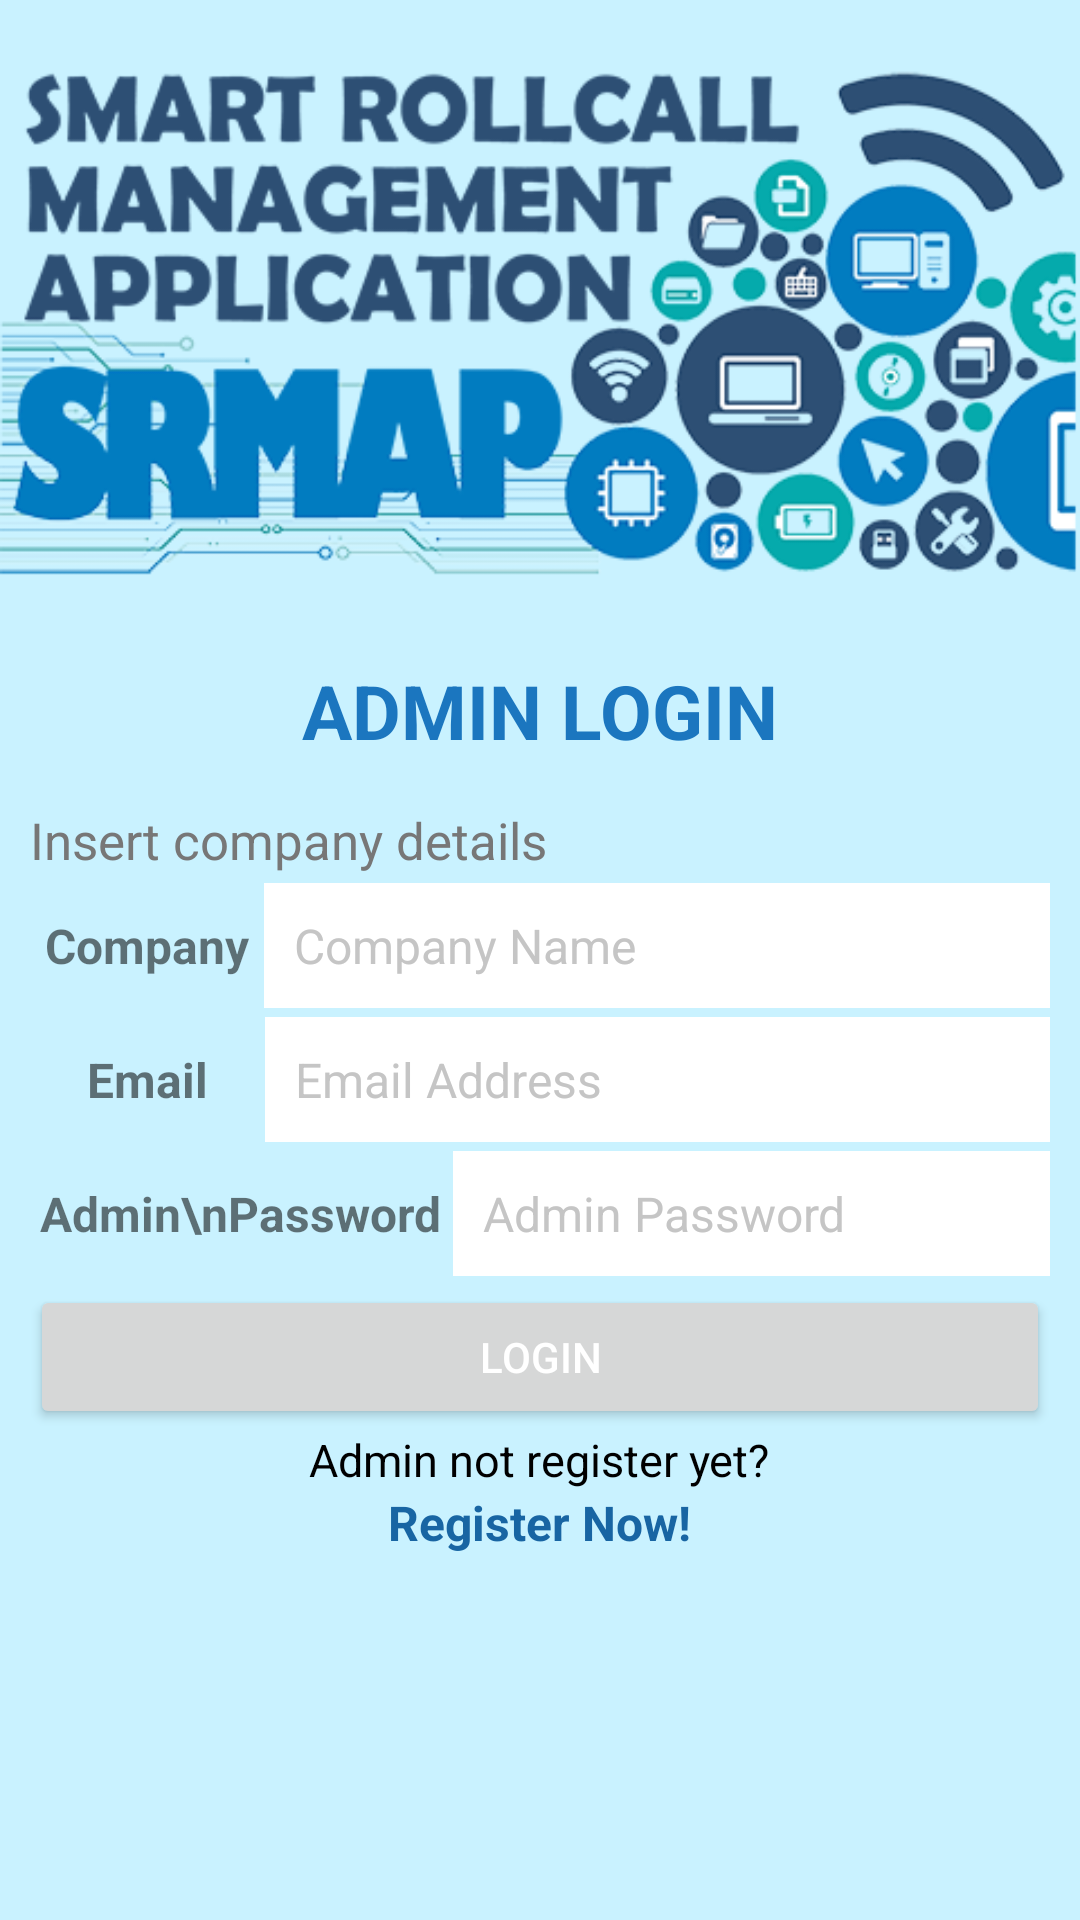

Write the Android layout XML for this screen, with the resource values it uses.
<!-- AndroidManifest.xml: application theme Theme.MyOTPAuthentification -->
<!-- res/layout/admin_login.xml -->
<?xml version="1.0" encoding="utf-8"?>
<LinearLayout xmlns:android="http://schemas.android.com/apk/res/android"
    xmlns:app="http://schemas.android.com/apk/res-auto"
    xmlns:tools="http://schemas.android.com/tools"
    android:layout_width="match_parent"
    android:layout_height="match_parent"
    android:orientation="vertical"
    android:background="#97A5EAFF"
    tools:context=".UserProfile">

    <ImageView
        android:layout_width="match_parent"
        android:layout_height="210dp"
        app:srcCompat="@drawable/header" />


    <LinearLayout
        android:id="@+id/adminloginpage"
        android:layout_width="match_parent"
        android:layout_height="wrap_content"
        android:orientation="vertical"
        android:padding="10dp"
        android:gravity="center">

        <TextView
            android:layout_width="wrap_content"
            android:layout_height="wrap_content"
            android:text="ADMIN LOGIN"
            android:textColor="#1B76BF"
            android:textStyle="bold"
            android:textSize="25dp"
            android:layout_marginBottom="10dp"/>

        <TextView
            android:layout_width="match_parent"
            android:layout_height="wrap_content"
            android:text="Insert company details"
            android:layout_marginTop="5dp"
            android:layout_marginBottom="3dp"
            android:textColor="#777777"
            android:textSize="17dp"/>

        <LinearLayout
            android:layout_width="match_parent"
            android:layout_height="wrap_content"
            android:layout_marginBottom="3dp">

            <TextView
                android:layout_width="wrap_content"
                android:layout_height="40dp"
                android:gravity="center"
                android:text="Company"
                android:textSize="16dp"
                android:paddingLeft="5dp"
                android:paddingRight="5dp"
                android:textStyle="bold" />

            <EditText
                android:id="@+id/companyname"
                android:layout_width="match_parent"
                android:layout_height="wrap_content"
                android:background="#fff"
                android:hint="Company Name"
                android:textColor="#000"
                android:textSize="16dp"
                android:padding="10dp"
                android:textColorHint="#c5c5c5" />

        </LinearLayout>

        <LinearLayout
            android:layout_width="match_parent"
            android:layout_height="wrap_content"
            android:layout_marginBottom="3dp">

            <TextView
                android:layout_width="wrap_content"
                android:layout_height="40dp"
                android:gravity="center"
                android:text="Email"
                android:textSize="16dp"
                android:paddingLeft="19dp"
                android:paddingRight="19dp"
                android:textStyle="bold" />

            <EditText
                android:id="@+id/email"
                android:layout_width="match_parent"
                android:layout_height="wrap_content"
                android:background="#fff"
                android:textColor="#000"
                android:textSize="16dp"
                android:hint="Email Address"
                android:inputType="textEmailAddress"
                android:padding="10dp"
                android:textColorHint="#c5c5c5" />

        </LinearLayout>

        <LinearLayout
            android:layout_width="match_parent"
            android:layout_height="wrap_content"
            android:layout_marginBottom="3dp">

            <TextView
                android:layout_width="wrap_content"
                android:layout_height="match_parent"
                android:gravity="center"
                android:text="Admin\nPassword"
                android:textSize="16dp"
                android:paddingLeft="3dp"
                android:paddingRight="4dp"
                android:textStyle="bold" />

            <EditText
                android:id="@+id/adminpassword"
                android:layout_width="match_parent"
                android:layout_height="wrap_content"
                android:background="#fff"
                android:hint="Admin Password"
                android:inputType="textPassword"
                android:textColor="#000"
                android:textSize="16dp"
                android:padding="10dp"
                android:textColorHint="#c5c5c5" />

        </LinearLayout>

        <LinearLayout
            android:layout_width="match_parent"
            android:layout_height="wrap_content"
            android:orientation="vertical">

            <Button
                android:id="@+id/adminloginbtn"
                android:layout_width="match_parent"
                android:layout_height="wrap_content"
                android:layout_gravity="center_horizontal"
                android:textColor="@color/white"
                android:text="login" />

            <TextView
                android:layout_width="wrap_content"
                android:layout_height="wrap_content"
                android:layout_gravity="center"
                android:text="Admin not register yet?"
                android:textColor="#000"
                android:textSize="15dp" />

            <TextView
                android:id="@+id/registernowbtn"
                android:layout_width="wrap_content"
                android:layout_height="wrap_content"
                android:layout_gravity="center"
                android:text="Register Now!"
                android:textStyle="bold"
                android:textColor="#1865A3"
                android:textSize="16dp" />

        </LinearLayout>

    </LinearLayout>

    <LinearLayout
        android:id="@+id/adminprofilepage"
        android:layout_width="match_parent"
        android:layout_height="wrap_content"
        android:orientation="vertical"
        android:padding="10dp"
        android:gravity="center">

        <TextView
            android:id="@+id/txtcompanyname"
            android:layout_width="wrap_content"
            android:layout_height="wrap_content"
            android:textColor="#000"
            android:textSize="25dp"
            android:layout_marginBottom="10dp"/>

    </LinearLayout>

</LinearLayout>
<!-- resources referenced by this layout -->
<resources>
  <color name="white">#FFFFFFFF</color>
  <!-- drawable header: png bitmap (drawable-v24, 112143 bytes) -->
  <style name="Theme.MyOTPAuthentification" parent="Theme.MaterialComponents.DayNight.NoActionBar">
          
          <item name="colorPrimary">#A31C43A6</item>
          <item name="colorPrimaryVariant">@color/purple_700</item>
          <item name="colorOnPrimary">#0000BBD4</item>
          
          <item name="colorSecondary">@color/teal_200</item>
          <item name="colorSecondaryVariant">@color/teal_700</item>
          <item name="colorOnSecondary">@color/black</item>
          
          <item name="android:statusBarColor" tools:targetApi="l">?attr/colorPrimaryVariant</item>
          
      </style>
  <color name="purple_700">#FF3700B3</color>
  <color name="teal_200">#FF03DAC5</color>
  <color name="teal_700">#FF018786</color>
  <color name="black">#FF000000</color>
</resources>
